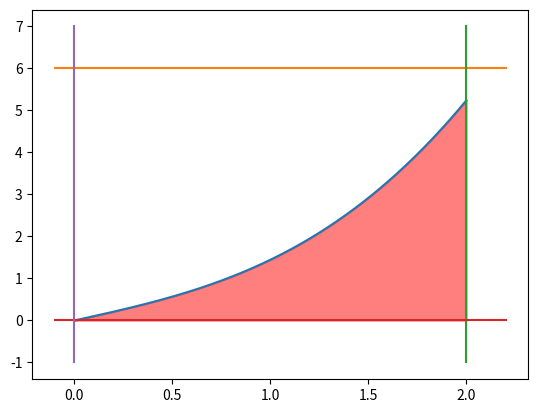

Generate this figure with matplotlib:
import numpy as np
import matplotlib.pyplot as plt
import math

def func(x):
    a = 0.1 * x ** 1.0 / 3
    b = np.sin(x / math.pi)
    y = a + (b + 0.1 * x) * x ** 2 + x
    return y


def integral():
    n = 20000000
    x_min, x_max = 0, 2.0
    y_min, y_max = 0, 6.0

    x = np.random.uniform(x_min, x_max, size=(n, 1))
    y = np.random.uniform(y_min, y_max, size=(n, 1))
    yy = func(x)
    c = np.sum(yy > y)
    ratio = c / float(n)
    res = ratio * (2.0 * 6.0)
    print(res)

x = np.linspace(0, 2, 1000)
x_hat = np.linspace(-0.1, 2.2, 1000)
y_hat = np.linspace(6, 6, 1000)
y = func(x)
plt.plot(x, y)
plt.fill_between(x, y, color='red', alpha=0.5)
plt.plot(x_hat, y_hat)
x_hhat = np.linspace(2.0, 2.0, 1000)
y_hhat = np.linspace(-1.0, 7.0, 1000)
plt.plot(x_hhat, y_hhat)
x_low_hat = np.linspace(-0.1, 2.2, 1000)
y_low_hat = np.linspace(0, 0, 1000)
plt.plot(x_low_hat, y_low_hat)
x_left_hat = np.linspace(0, 0, 1000)
y_left_hat = np.linspace(-1.0, 7.0, 1000)
plt.plot(x_left_hat, y_left_hat)

# plt.show()

integral()
